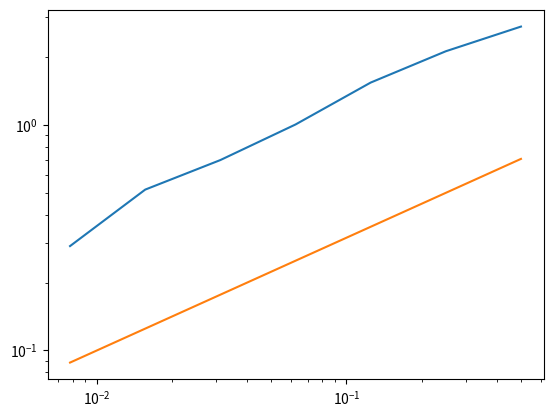
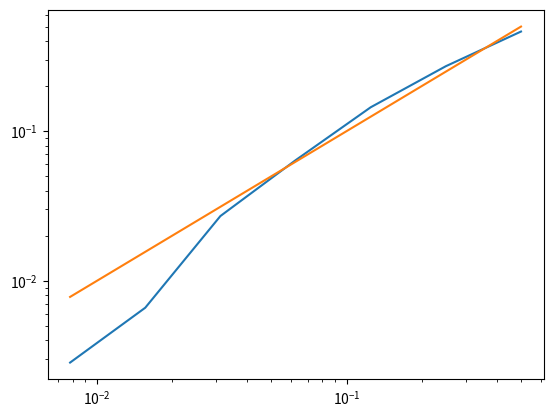
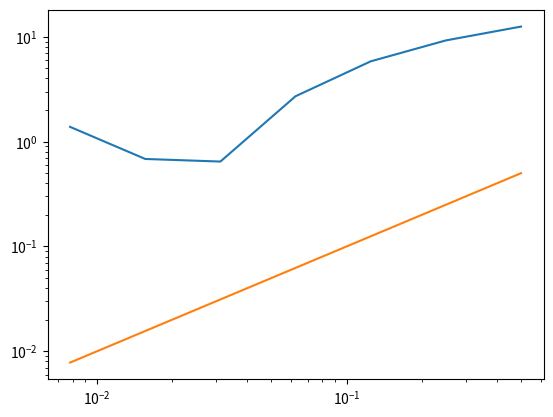

Python code for these plots, in order:
# -*- coding: utf-8 -*-
"""
Created on Fri Oct 16 12:15:48 2020

[redacted]
"""
import random
import numpy as np
import matplotlib.pyplot as plt
mu=1
s=1
a=1
#Question 3-5
M=10000
max_i=7
err_s=np.zeros(max_i) #vector for strong error
E1=np.zeros(max_i) #vector for E in when phi=X
E2=np.zeros(max_i) #vector for E in when phi=X^2
for m in range(M):
    h=2**-max_i
    N=1/h
    t=np.arange(0,1+h,h)
    W=np.zeros(int(N+1))
    xh=np.ones(int(N+1))
    x=np.ones(int(N+1))
    eta=np.sqrt(h)*np.random.randn(int(N))
    for j in range(int(N)):
        W[j+1]=W[j]+eta[j]
        xh[j+1]=(1+h*mu)*xh[j]+s*xh[j]*(W[j+1]-W[j])
        x[j+1]=np.exp(((mu-s**2/2)*t[j+1])+s*W[j+1])    
    err_s+=(x[j+1]-xh[j+1])**2
    E1[0]+=xh[j+1]
    E2[0]+=xh[j+1]**2
    for i in range(max_i-1,0,-1):
        h=2**-i
        N=1/h
        W=np.zeros(int(N+1))
        xh=np.ones(int(N+1))
        x=np.ones(int(N+1))
        eta_n=np.zeros(int(N))
        t_n=np.zeros(int(N+1))
        for j in range(int(N)):
            eta_n[j]=eta[2*j]+eta[2*j+1]
            t_n[j+1]=t[2*(j+1)]
            W[j+1]=W[j]+eta_n[j]
            xh[j+1]=(1+h*mu)*xh[j]+s*xh[j]*(W[j+1]-W[j])
            x[j+1]=np.exp((mu-s**2/2)*t_n[j+1]+s*W[j+1]) 
        err_s[max_i-i]+=(x[j+1]-xh[j+1])**2 #sum for strong error 
        E1[max_i-i]+=xh[j+1] #sum for weak error phi=X
        E2[max_i-i]+=xh[j+1]**2 #sum for weak error with phi=X^2
        eta=eta_n #renew eta with doubled increment
        t=t_n #renew eta with doubled increment
err_s=np.sqrt(err_s/M)
err_w1=np.abs(np.exp(mu)-E1/M)
err_w2=np.abs(np.exp(2*mu+a*s)-E2/M)

step=np.zeros(max_i)
for i in range(max_i):
    step[i]=2**-(max_i-i)

plt.figure(3) #plot strong error
plt.loglog(step,err_s)
plt.loglog(step,np.sqrt(step))
plt.savefig('Q3.pdf')

plt.figure(4) #plot weak error phi=X
plt.loglog(step,err_w1)
plt.loglog(step,step)
plt.savefig('Q4.pdf')

plt.figure(5) #sum for weak error with phi=X
plt.loglog(step,err_w2)
plt.loglog(step,step)
plt.savefig('Q5.pdf')


